Run: headless pygame with SDL's dummy video driver; simulated clock (each Clock.tick advances the game by its frame time, no real sleeping); random seed 0; keys injected as events and as key.get_pressed() state; no mouse input.
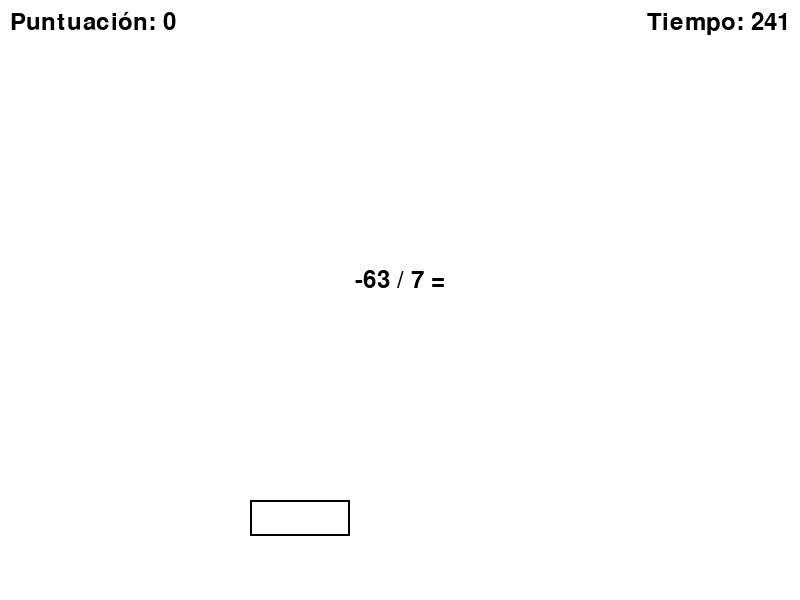
Frame 1 of 3 · flips 1–60 · no input
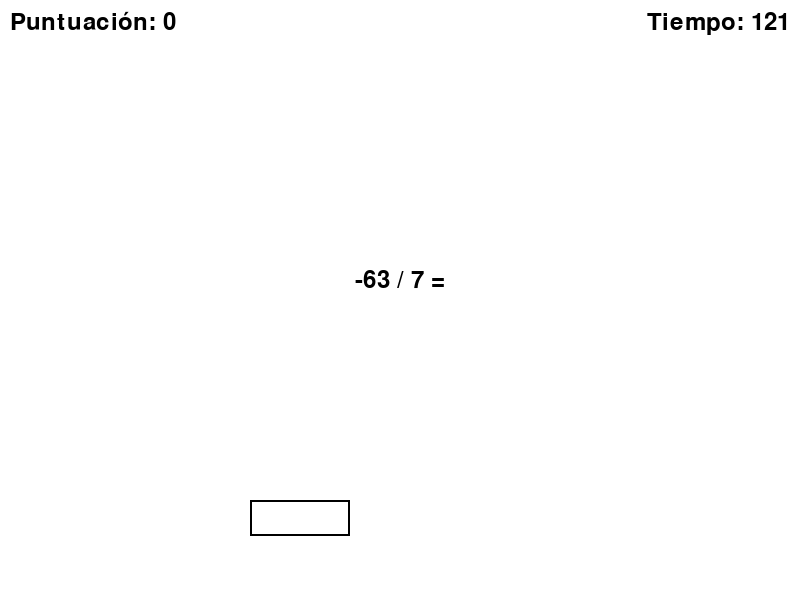
Frame 2 of 3 · flips 61–180 · tapped SPACE, RETURN · held RIGHT (→), D
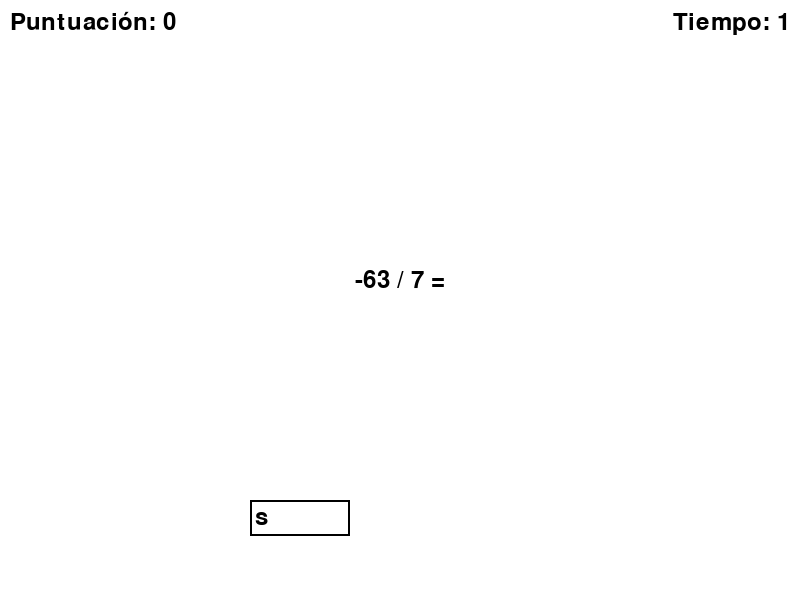
Frame 3 of 3 · flips 181–300 · held DOWN (↓), S

The pygame program that drew these frames:

import pygame
import random
import sys
import math

# Inicializar Pygame
pygame.init()

# Definir colores
WHITE = (255, 255, 255)
BLACK = (0, 0, 0)

# Definir dimensiones de la ventana del juego
WIDTH, HEIGHT = 800, 600
screen = pygame.display.set_mode((WIDTH, HEIGHT))
pygame.display.set_caption("Minijuego de Problemas Matemáticos")

# Fuente y tamaño de texto
font = pygame.font.Font(None, 36)

# Función para generar un problema matemático aleatorio
def generar_problema():
    problema = ''
    respuesta = None

    tipo_problema = random.choice(['suma', 'resta', 'multiplicacion', 'division', 'ecuacion', 'raiz_cuadrada'])
    
    if tipo_problema == 'suma':
        num1 = random.randint(-20, 20)
        num2 = random.randint(-20, 20)
        problema = f"{num1} + {num2} ="
        respuesta = num1 + num2
    elif tipo_problema == 'resta':
        num1 = random.randint(-20, 20)
        num2 = random.randint(-20, 20)
        problema = f"{num1} - {num2} ="
        respuesta = num1 - num2
    elif tipo_problema == 'multiplicacion':
        num1 = random.randint(-10, 10)
        num2 = random.randint(-10, 10)
        problema = f"{num1} x {num2} ="
        respuesta = num1 * num2
    elif tipo_problema == 'division':
        divisor = random.randint(1, 10)
        resultado = random.randint(-10, 10)
        num1 = divisor * resultado
        problema = f"{num1} / {divisor} ="
        respuesta = resultado
    elif tipo_problema == 'ecuacion':
        a = random.randint(-10, 10)
        b = random.randint(-10, 10)
        c = random.randint(-10, 10)
        problema = f"{a}x^2 + {b}x + {c} = 0"
        respuesta = None  # No verificamos la respuesta automáticamente en ecuaciones
    elif tipo_problema == 'raiz_cuadrada':
        num = random.randint(1, 100)
        problema = f"√{num} ="
        respuesta = math.isqrt(num)

    return problema, respuesta

# Función para mostrar el problema actual en la pantalla
def mostrar_problema(problema):
    text_surface = font.render(problema, True, BLACK)
    text_rect = text_surface.get_rect(center=(WIDTH // 2, HEIGHT // 2 - 20))
    screen.blit(text_surface, text_rect)

# Función principal del juego
def main():
    clock = pygame.time.Clock()

    puntuacion = 0
    tiempo_restante = 300  # Reducir el tiempo restante a 20 segundos
    problema, respuesta = generar_problema()
    input_text = ''
    input_rect = pygame.Rect(250, 500, 100, 36)

    while tiempo_restante > 0:
        screen.fill(WHITE)

        # Mostrar puntuación y tiempo restante
        texto_puntuacion = font.render(f"Puntuación: {puntuacion}", True, BLACK)
        screen.blit(texto_puntuacion, (10, 10))
        texto_tiempo = font.render(f"Tiempo: {tiempo_restante}", True, BLACK)
        screen.blit(texto_tiempo, (WIDTH - texto_tiempo.get_width() - 10, 10))

        mostrar_problema(problema)

        # Dibujar el cuadro de entrada de texto
        pygame.draw.rect(screen, BLACK, input_rect, 2)
        text_surface = font.render(input_text, True, BLACK)
        screen.blit(text_surface, (input_rect.x + 5, input_rect.y + 5))

        pygame.display.flip()

        # Actualizar el temporizador
        tiempo_restante -= 1
        if tiempo_restante == 0:
            print("Tiempo agotado!")
            break

        for event in pygame.event.get():
            if event.type == pygame.QUIT:
                pygame.quit()
                sys.exit()
            elif event.type == pygame.KEYDOWN:
                if event.key == pygame.K_RETURN:
                    if respuesta is not None:  # Verificar respuesta solo si está definida
                        try:
                            respuesta_usuario = int(input_text)
                            if respuesta_usuario == respuesta:
                                print("Respuesta correcta!")
                                puntuacion += 10
                                problema, respuesta = generar_problema()
                                input_text = ''
                            else:
                                print("Respuesta incorrecta. Inténtalo de nuevo.")
                                puntuacion -= 5
                                input_text = ''
                        except ValueError:
                            print("Por favor, introduce un número válido.")
                            input_text = ''
                    else:
                        print("Respuesta libre. Revisa manualmente.")
                        puntuacion += 5
                        problema, respuesta = generar_problema()
                        input_text = ''
                elif event.key == pygame.K_BACKSPACE:
                    input_text = input_text[:-1]
                else:
                    input_text += event.unicode

        clock.tick(30)

    print("Fin del juego. Puntuación final:", puntuacion)

if __name__ == "__main__":
    main()
